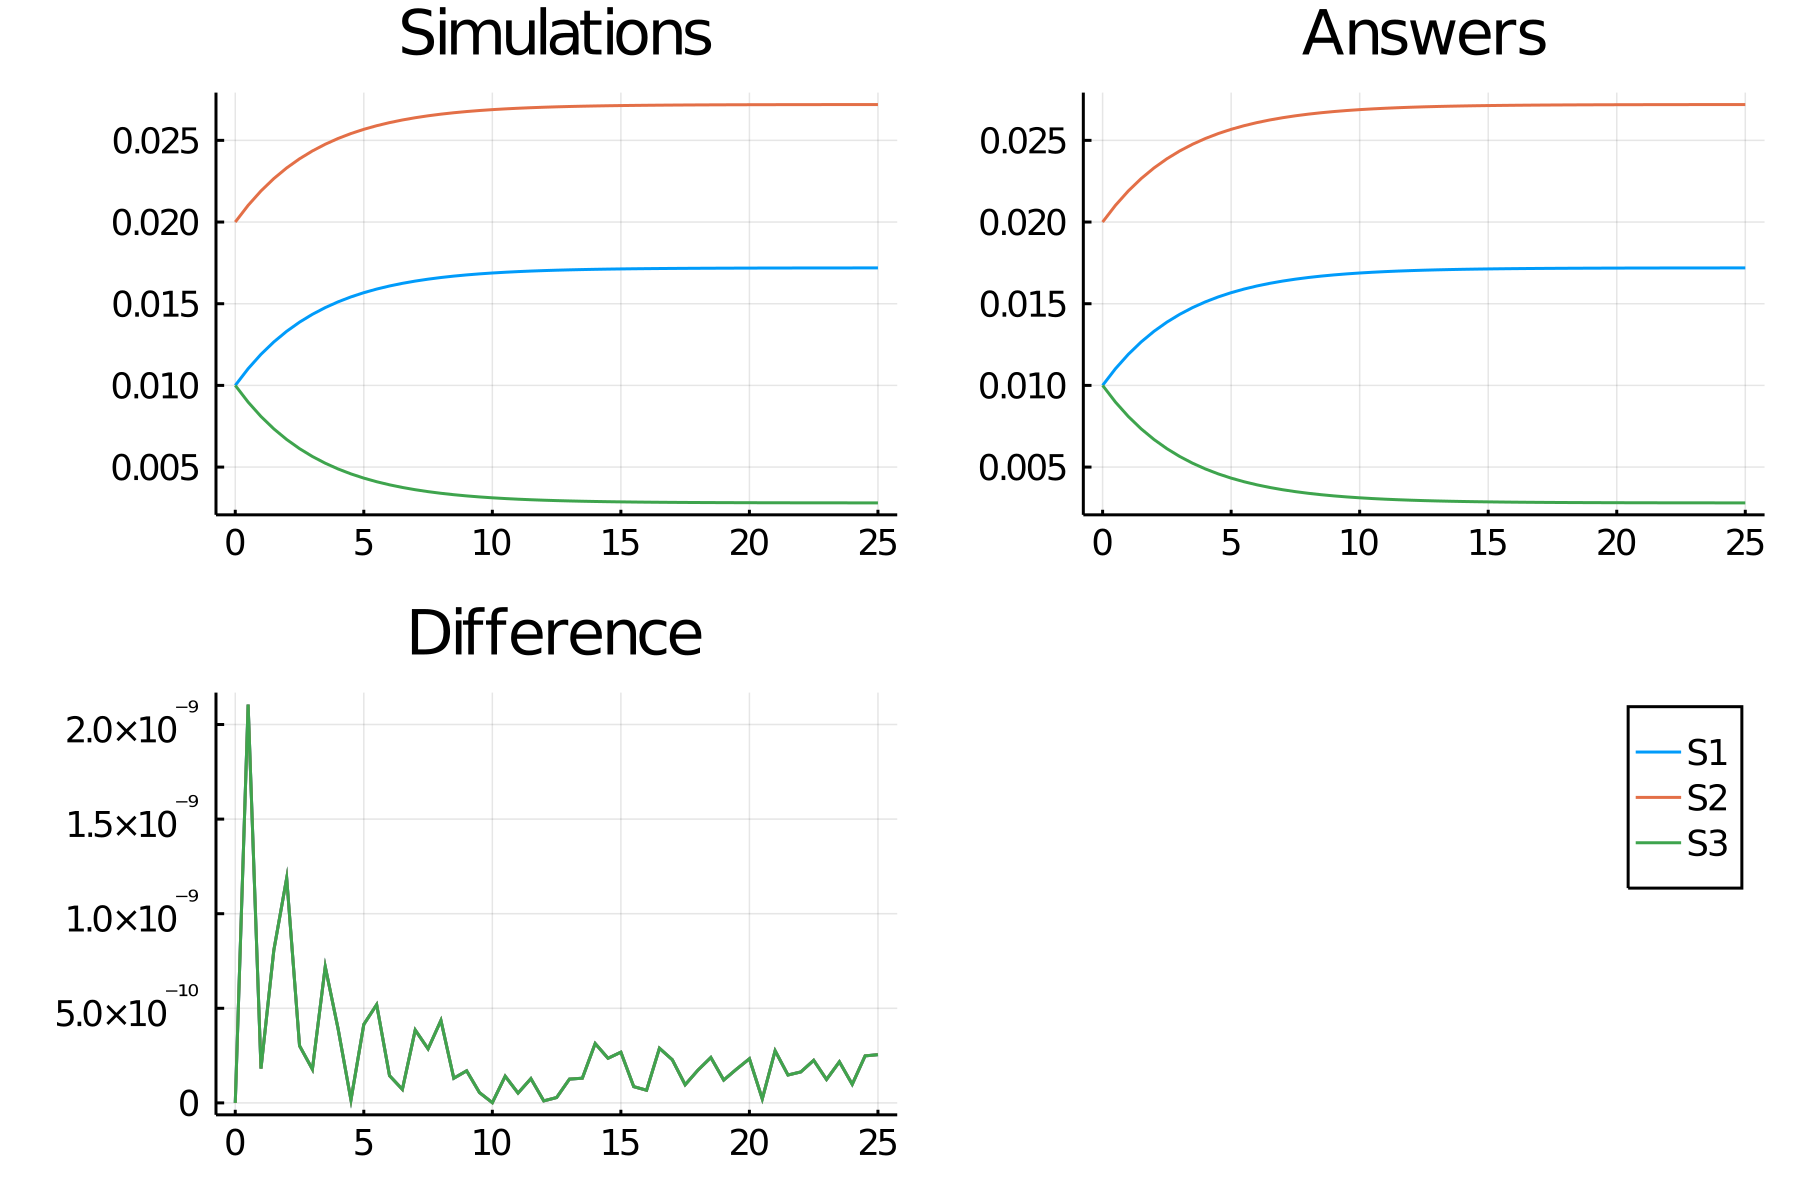

The data file committed next to this chart (first rows):
time, S1_, S2_, S3_
0.0, 0.01, 0.02, 0.01
0.5, 0.01102, 0.02102, 0.008978
1.0, 0.0119, 0.0219, 0.008097
1.5, 0.01266, 0.02266, 0.007339
2.0, 0.01331, 0.02331, 0.006687
2.5, 0.01387, 0.02387, 0.006128
3.0, 0.01435, 0.02435, 0.005648
3.5, 0.01476, 0.02476, 0.005237
4.0, 0.01512, 0.02512, 0.004884
4.5, 0.01542, 0.02542, 0.004583
5.0, 0.01568, 0.02568, 0.004324
5.5, 0.0159, 0.0259, 0.004103
6.0, 0.01609, 0.02609, 0.003914
6.5, 0.01625, 0.02625, 0.003753
7.0, 0.01639, 0.02639, 0.003615
7.5, 0.0165, 0.0265, 0.003497
8.0, 0.0166, 0.0266, 0.003396
8.5, 0.01669, 0.02669, 0.003309
9.0, 0.01676, 0.02676, 0.003236
9.5, 0.01683, 0.02683, 0.003173
10.0, 0.01688, 0.02688, 0.003119
10.5, 0.01693, 0.02693, 0.003073
11.0, 0.01697, 0.02697, 0.003034
11.5, 0.017, 0.027, 0.003001
12.0, 0.01703, 0.02703, 0.002972
12.5, 0.01705, 0.02705, 0.002948
13.0, 0.01707, 0.02707, 0.002927
13.5, 0.01709, 0.02709, 0.002909
14.0, 0.01711, 0.02711, 0.002894
14.5, 0.01712, 0.02712, 0.002881
15.0, 0.01713, 0.02713, 0.00287
15.5, 0.01714, 0.02714, 0.002861
16.0, 0.01715, 0.02715, 0.002853
16.5, 0.01715, 0.02715, 0.002846
17.0, 0.01716, 0.02716, 0.00284
17.5, 0.01717, 0.02717, 0.002835
18.0, 0.01717, 0.02717, 0.002831
18.5, 0.01717, 0.02717, 0.002827
19.0, 0.01718, 0.02718, 0.002824
19.5, 0.01718, 0.02718, 0.002821
20.0, 0.01718, 0.02718, 0.002819
20.5, 0.01718, 0.02718, 0.002817
21.0, 0.01718, 0.02718, 0.002815
21.5, 0.01719, 0.02719, 0.002814
22.0, 0.01719, 0.02719, 0.002813
22.5, 0.01719, 0.02719, 0.002812
23.0, 0.01719, 0.02719, 0.002811
23.5, 0.01719, 0.02719, 0.00281
24.0, 0.01719, 0.02719, 0.002809
24.5, 0.01719, 0.02719, 0.002809
25.0, 0.01719, 0.02719, 0.002808
